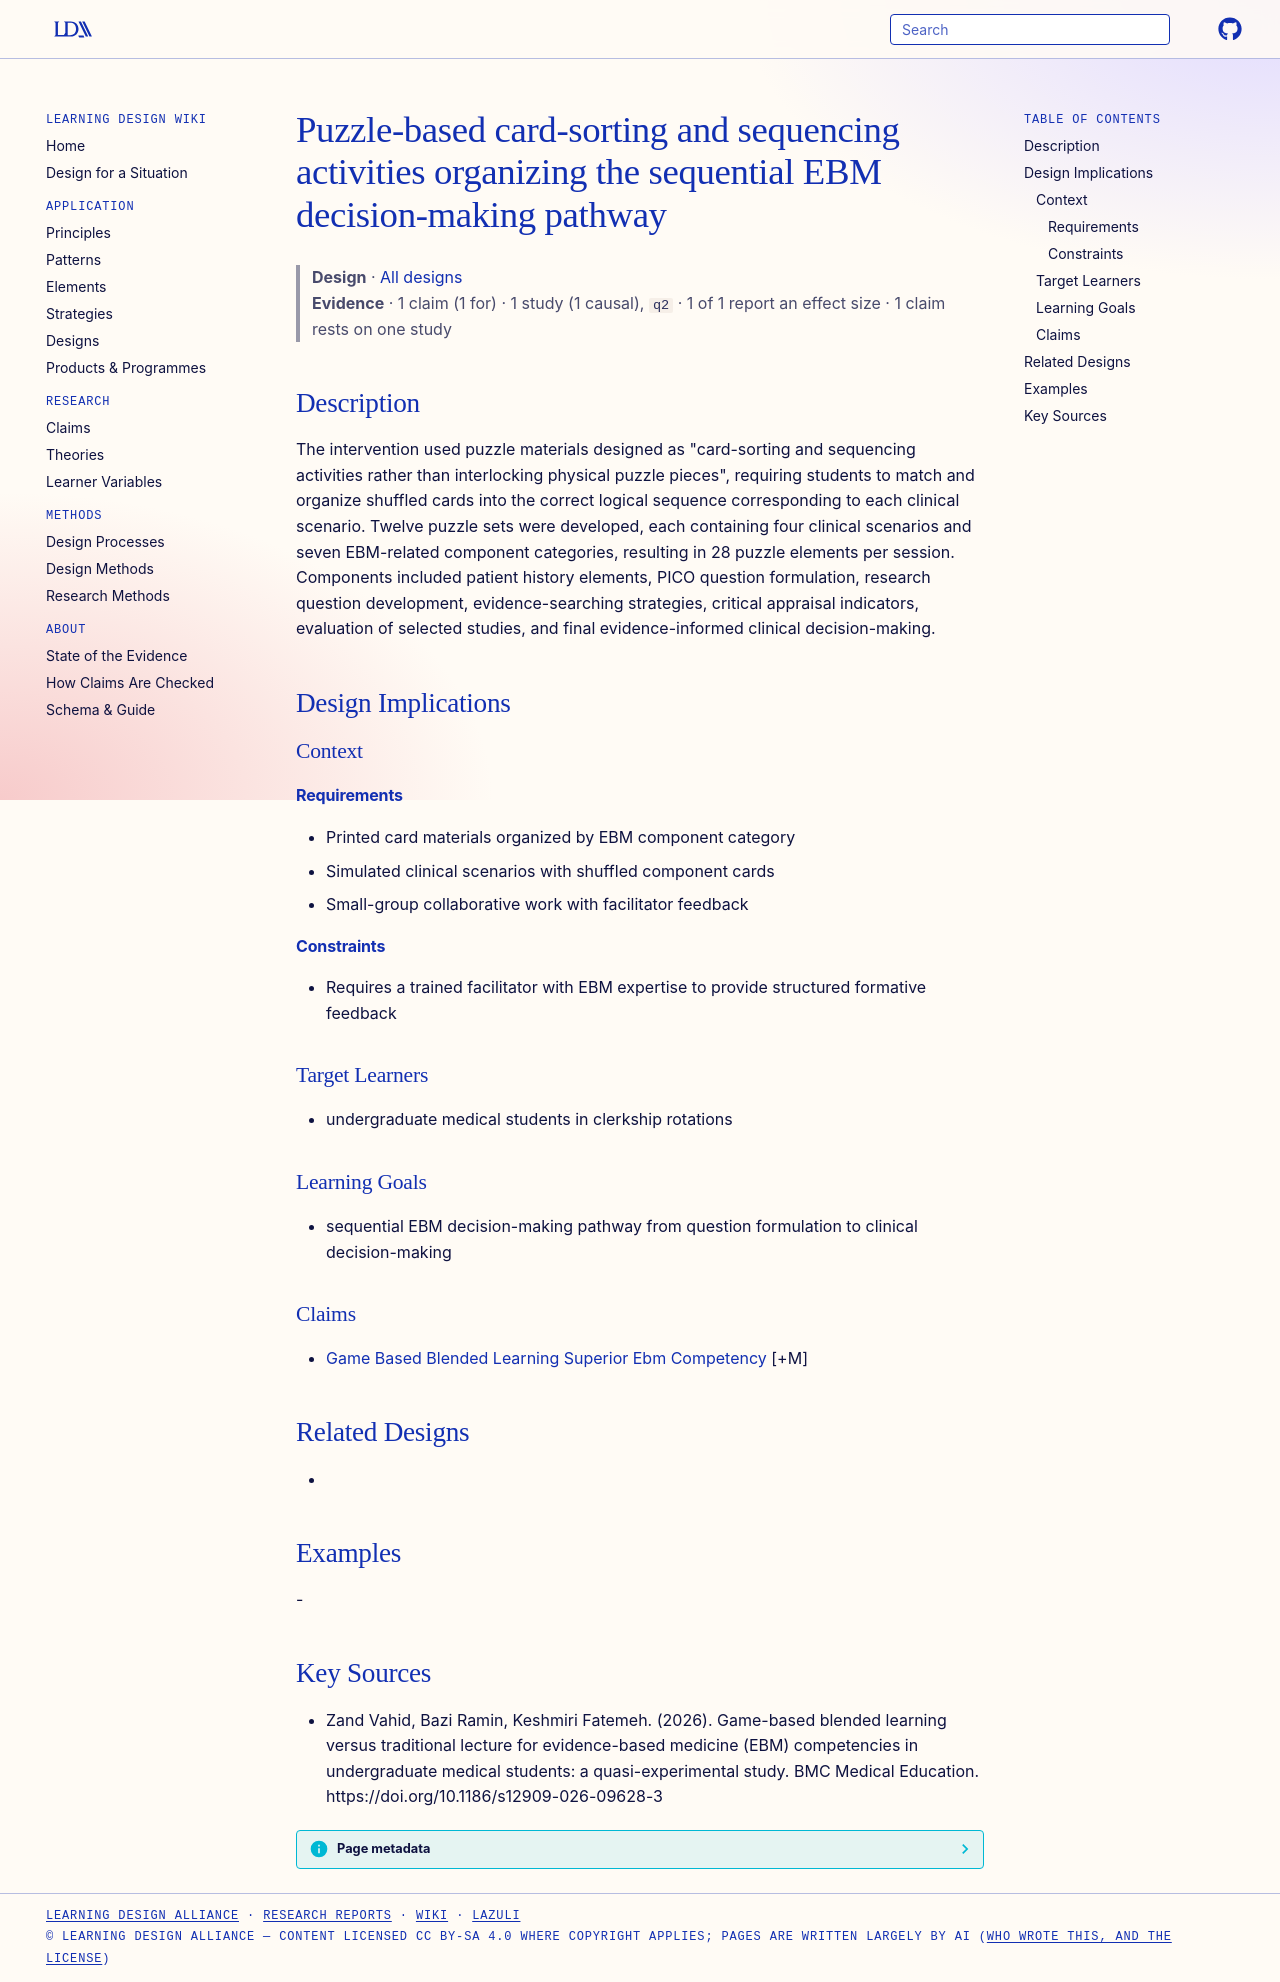

repository: Learning-Design-Alliance/learning-wiki · page: designs/puzzle-card-sorting-ebm-sequence-pattern/index.html · generator: mkdocs

---
type: design
id: puzzle-card-sorting-ebm-sequence-pattern
title: Puzzle-based card-sorting and sequencing activities organizing the sequential EBM decision-making pathway
description: "The intervention used puzzle materials designed as \"card-sorting and sequencing activities rather than interlocking physical puzzle pieces\", requiring students to match and organize shuffled cards into the correct log..."
status: review
generated:
  by: "process:settle-candidates"
  at: 2026-11-04
sources:
  - id: zand-vahid-2026
    resource: "https://doi.org/10.1186/s12909-026-09628-3"
    title: "Zand Vahid, Bazi Ramin, Keshmiri Fatemeh. (2026). Game-based blended learning versus traditional lecture for evidence-based medicine (EBM) competencies in undergraduate medical students: a quasi-experimental study. BMC Medical Education. https://doi.org/10.1186/s12909-026-09628-3"
    author: Zand Vahid, Bazi Ramin, Keshmiri Fatemeh
---

# Puzzle-based card-sorting and sequencing activities organizing the sequential EBM decision-making pathway

> **Design** · [All designs](index.md)
> **Evidence** · 1 claim (1 for) · 1 study (1 causal), `q2` · 1 of 1 report an effect size · 1 claim rests on one study

## Description
The intervention used puzzle materials designed as "card-sorting and sequencing activities rather than interlocking physical puzzle pieces", requiring students to match and organize shuffled cards into the correct logical sequence corresponding to each clinical scenario. Twelve puzzle sets were developed, each containing four clinical scenarios and seven EBM-related component categories, resulting in 28 puzzle elements per session. Components included patient history elements, PICO question formulation, research question development, evidence-searching strategies, critical appraisal indicators, evaluation of selected studies, and final evidence-informed clinical decision-making.

## Design Implications

### Context
#### Requirements
- Printed card materials organized by EBM component category
- Simulated clinical scenarios with shuffled component cards
- Small-group collaborative work with facilitator feedback
#### Constraints
- Requires a trained facilitator with EBM expertise to provide structured formative feedback

### Target Learners
- undergraduate medical students in clerkship rotations

### Learning Goals
- sequential EBM decision-making pathway from question formulation to clinical decision-making

### Claims
- [Game Based Blended Learning Superior Ebm Competency](../claims/game-based-blended-learning-superior-ebm-competency.md) [+M]

## Related Designs
- 

## Examples
-

## Key Sources
- Zand Vahid, Bazi Ramin, Keshmiri Fatemeh. (2026). Game-based blended learning versus traditional lecture for evidence-based medicine (EBM) competencies in undergraduate medical students: a quasi-experimental study. BMC Medical Education. https://doi.org/10.1186/s12909-026-09628-3
